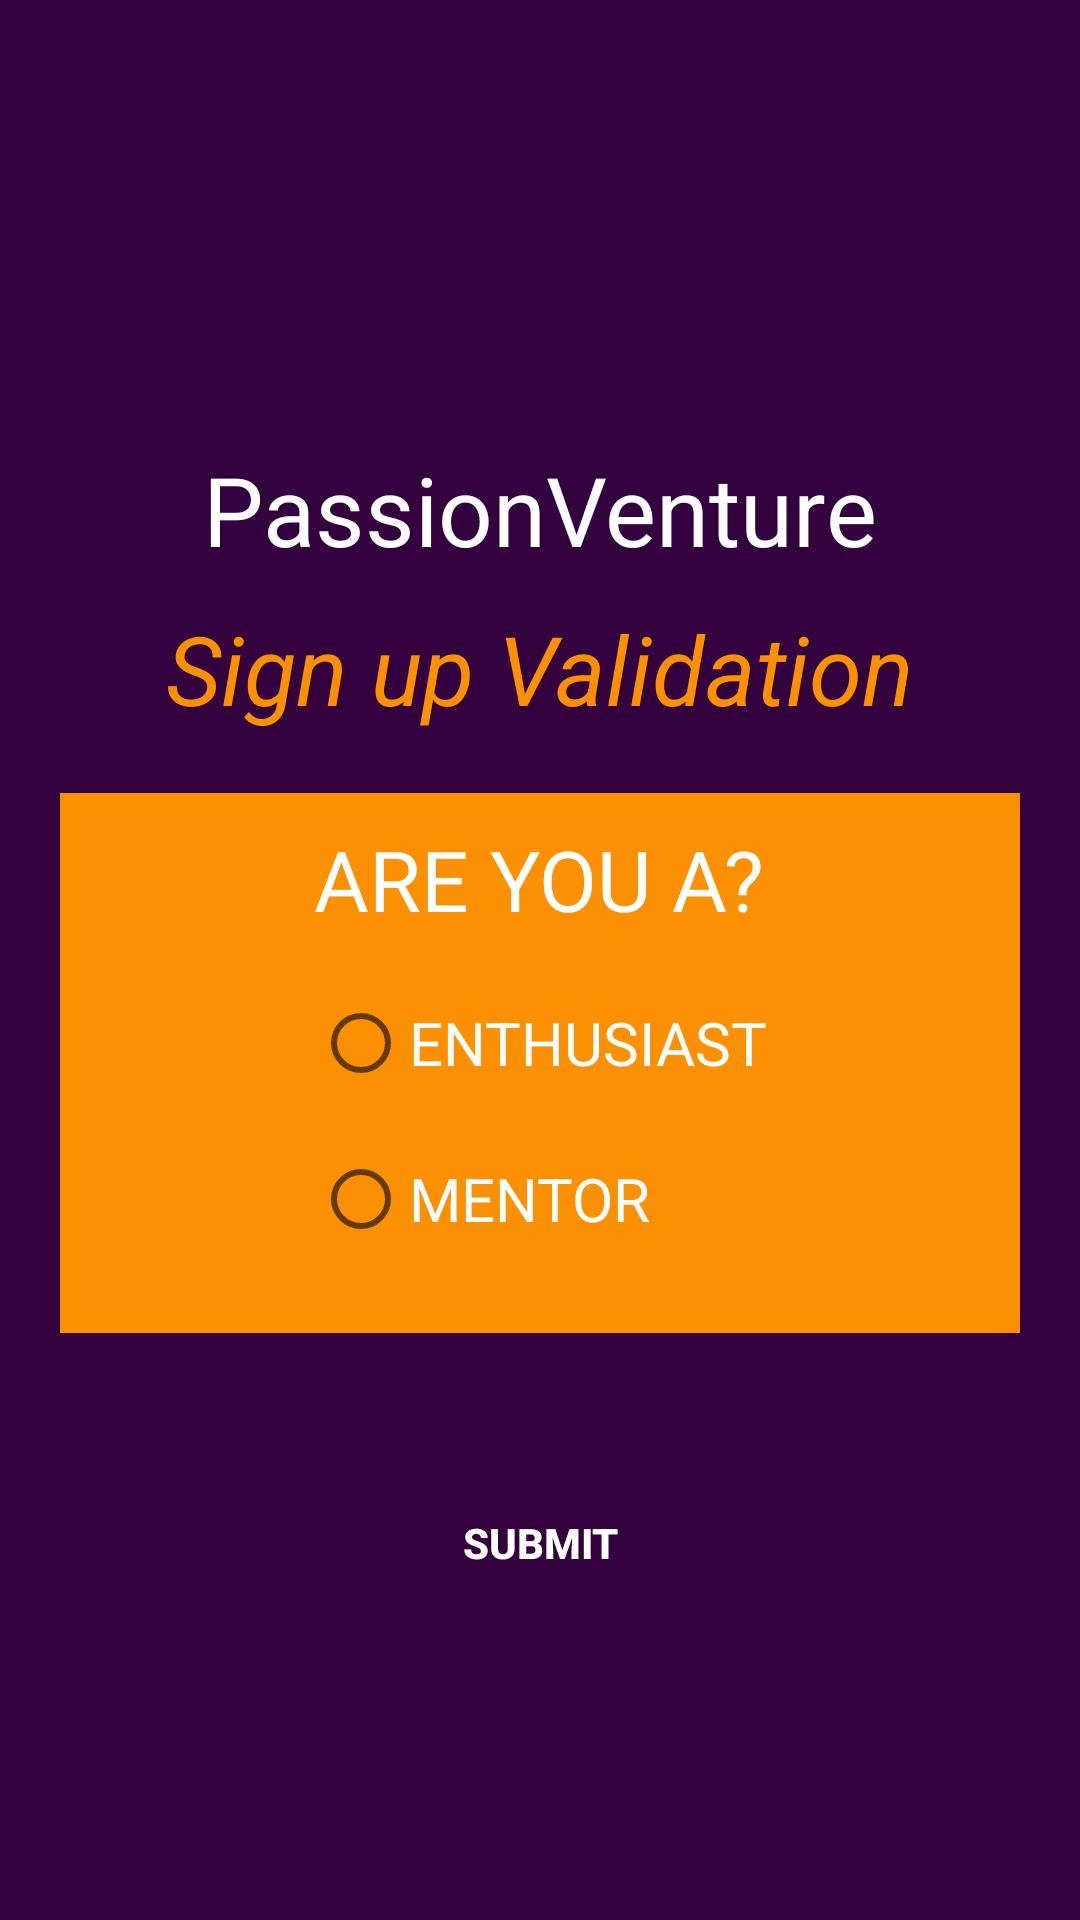

Here is an Android app screen rendered from its layout file. Give the layout XML and the strings, colors and styles it references.
<!-- AndroidManifest.xml: application theme Theme.PassionVenture -->
<!-- res/layout/activity_register_role_view.xml -->
<?xml version="1.0" encoding="utf-8"?>
<RelativeLayout xmlns:android="http://schemas.android.com/apk/res/android"
    xmlns:app="http://schemas.android.com/apk/res-auto"
    xmlns:tools="http://schemas.android.com/tools"
    android:layout_width="match_parent"
    android:layout_height="match_parent"
    tools:context=".RegisterRoleView"
    android:background="#34013f"
    android:orientation="vertical"
    android:padding="20dp">

    <ImageView
        android:id="@+id/logoImageView"
        android:layout_width="match_parent"
        android:layout_height="148dp"
        android:layout_centerHorizontal="true"
        android:layout_marginTop="-30dp"
        android:src="@drawable/logo" />

    <TextView
        android:id="@+id/appNameTextView"
        android:layout_width="wrap_content"
        android:layout_height="wrap_content"
        android:layout_below="@id/logoImageView"
        android:layout_centerHorizontal="true"
        android:paddingTop="10dp"
        android:text="PassionVenture"
        android:textColor="@color/white"
        android:textSize="32sp" />


    <TextView
        android:id="@+id/txt1"
        android:layout_width="wrap_content"
        android:layout_height="wrap_content"
        android:layout_marginTop="10dp"
        android:text="Sign up Validation"
        android:layout_centerHorizontal="true"
        android:textColor="#fc9003"
        android:textStyle="italic"
        android:layout_below="@id/appNameTextView"
        android:textSize="32sp"
        />

    <RelativeLayout
        android:id="@+id/bg1"
        android:layout_width="400dp"
        android:layout_height="180dp"
        android:background="#fc9003"
        android:orientation="vertical"
        android:layout_marginTop="20dp"
        android:layout_below="@id/txt1"
        android:layout_centerHorizontal="true">

        <TextView
            android:id="@+id/txt2"
            android:layout_width="wrap_content"
            android:layout_height="wrap_content"
            android:layout_marginTop="10dp"
            android:textColor="@color/white"
            android:text="ARE YOU A?"
            android:layout_centerHorizontal="true"
            android:textSize="28sp"
            />

        <RadioButton
            android:id="@+id/enthusiastRadioButton"
            android:layout_width="wrap_content"
            android:layout_height="wrap_content"
            android:layout_marginTop="20dp"
            android:layout_marginLeft="120dp"
            android:text="ENTHUSIAST"
            android:layout_centerHorizontal="true"
            android:textColor="@color/white"
            android:layout_below="@id/txt2"
            android:textSize="20sp" />


        <RadioButton
            android:id="@+id/mentorRadioButton"
            android:layout_width="117dp"
            android:layout_height="wrap_content"
            android:layout_marginTop="20dp"
            android:text="MENTOR"
            android:layout_alignStart="@id/enthusiastRadioButton"
            android:layout_below="@id/enthusiastRadioButton"
            android:textColor="@color/white"
            android:textSize="20sp" />

    </RelativeLayout>

    <Button
        android:id="@+id/submitButton"
        android:layout_width="120dp"
        android:layout_height="40dp"
        android:layout_centerHorizontal="true"
        android:layout_marginTop="50dp"
        android:background="@drawable/button_corners"
        android:textColor="@color/white"
        android:layout_below="@id/bg1"
        android:text="SUBMIT"
        android:textStyle="bold"/>


</RelativeLayout>
<!-- resources referenced by this layout -->
<resources>
  <style name="Theme.PassionVenture" parent="Theme.AppCompat.Light.DarkActionBar">
          
          <item name="colorPrimary">#000000</item> 
          <item name="colorPrimaryDark">#000000</item> 
          <item name="colorAccent">#FFFFFF</item>
          
      </style>
  <!-- not gathered from this repository: default colours our renderer supplied (Android Studio template values) -->
  <color name="white">#FFFFFFFF</color>
</resources>
